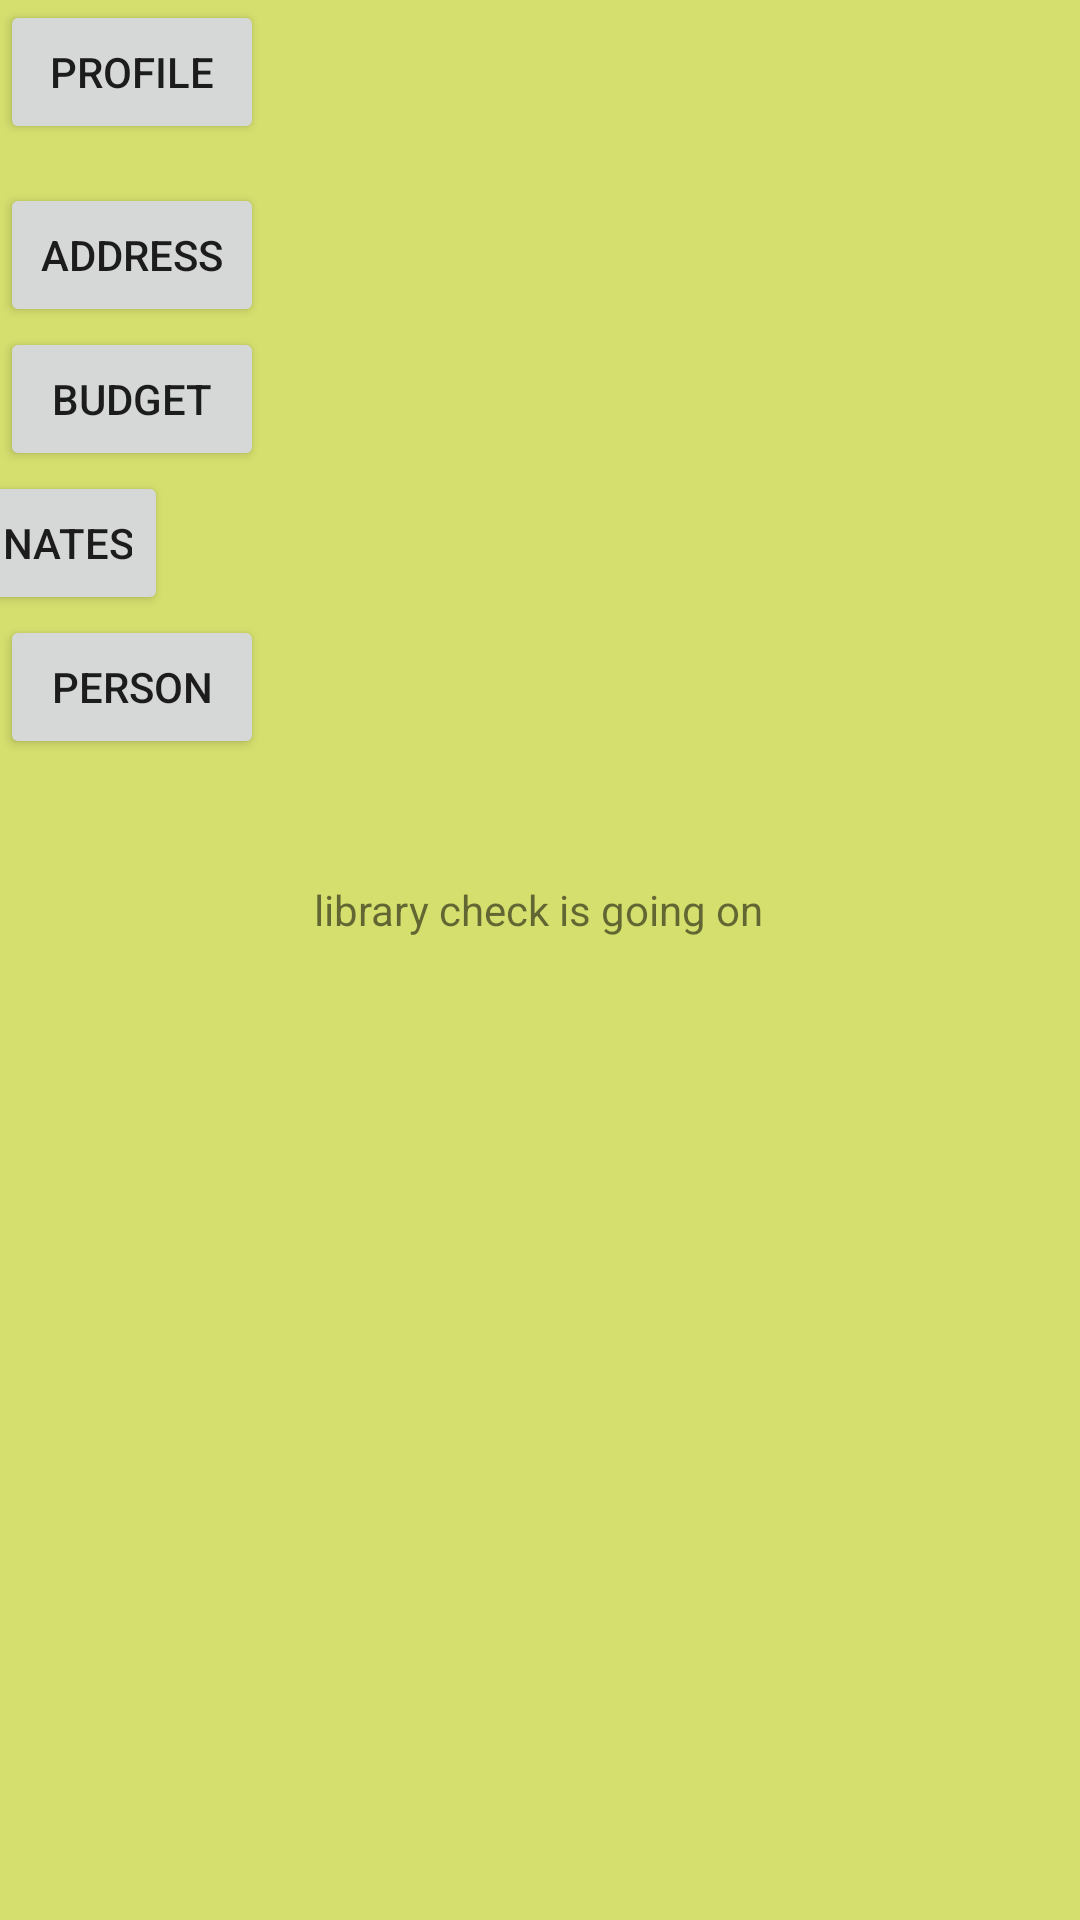

This screen was rendered from an Android layout file. Write that file and the resources it references.
<!-- AndroidManifest.xml: application theme Theme.AppCompat.Light.NoActionBar -->
<!-- res/layout/library_check.xml -->
<?xml version="1.0" encoding="utf-8"?>
<androidx.constraintlayout.widget.ConstraintLayout xmlns:android="http://schemas.android.com/apk/res/android"
    xmlns:app="http://schemas.android.com/apk/res-auto"

    android:id="@+id/library_check"
    android:layout_width="match_parent"
    android:layout_height="match_parent"
    android:background="@color/background_home"
    android:backgroundTintMode="add"
    android:clipChildren="false"
    android:textColor="@color/colorPrimaryDark"
    android:visibility="visible"
    >

    <TextView
        android:id="@+id/header_libraryCheck"
        android:layout_width="wrap_content"
        android:layout_height="wrap_content"
        android:text="library check is going on"
        app:layout_constraintBottom_toBottomOf="parent"
        app:layout_constraintEnd_toEndOf="parent"
        app:layout_constraintHorizontal_bias="0.498"
        app:layout_constraintStart_toStartOf="parent"
        app:layout_constraintTop_toTopOf="parent"
        app:layout_constraintVertical_bias="0.473" />

    <Button
        android:id="@+id/profile_button"
        android:layout_width="wrap_content"
        android:layout_height="wrap_content"
        android:text="Profile"
        app:layout_constraintEnd_toEndOf="parent"
        app:layout_constraintHorizontal_bias="0.0"
        app:layout_constraintStart_toStartOf="parent"
        app:layout_constraintTop_toTopOf="parent" />

    <Button
        android:id="@+id/person_button"
        android:layout_width="wrap_content"
        android:layout_height="wrap_content"
        android:text="Person"
        app:layout_constraintStart_toStartOf="parent"
        app:layout_constraintTop_toBottomOf="@+id/coordinates_button" />

    <Button
        android:id="@+id/address_button"
        android:layout_width="wrap_content"
        android:layout_height="wrap_content"
        android:layout_marginTop="13dp"
        android:text="Address"
        app:layout_constraintStart_toStartOf="parent"
        app:layout_constraintTop_toBottomOf="@+id/profile_button" />

    <Button
        android:id="@+id/budget_button"
        android:layout_width="wrap_content"
        android:layout_height="wrap_content"
        android:text="Budget"
        app:layout_constraintStart_toStartOf="parent"
        app:layout_constraintTop_toBottomOf="@+id/address_button" />

    <Button
        android:id="@+id/coordinates_button"
        android:layout_width="wrap_content"
        android:layout_height="wrap_content"
        android:layout_marginEnd="304dp"
        android:text="Corrdinates"
        app:layout_constraintEnd_toEndOf="parent"
        app:layout_constraintTop_toBottomOf="@+id/budget_button" />



</androidx.constraintlayout.widget.ConstraintLayout>
<!-- resources referenced by this layout -->
<resources>
  <color name="background_home">#B5C6D536</color>
  <color name="colorPrimaryDark">#3700B3</color>
</resources>
